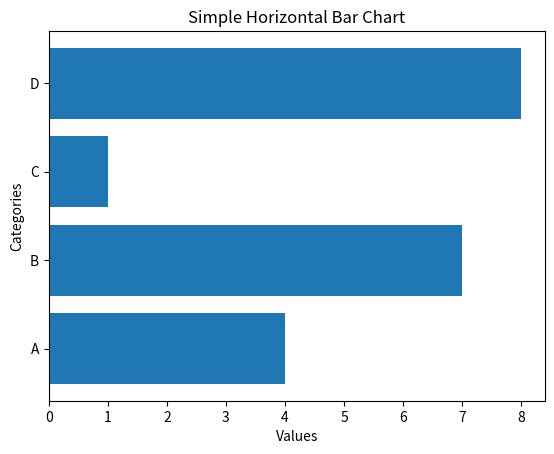

The matplotlib source for this figure:
import matplotlib.pyplot as plt

# Sample data
categories = ['A', 'B', 'C', 'D']
values = [4, 7, 1, 8]

# Create horizontal bar chart
plt.barh(categories, values)

# Add title and labels
plt.title("Simple Horizontal Bar Chart")
plt.xlabel("Values")
plt.ylabel("Categories")

# Show plot
plt.show()